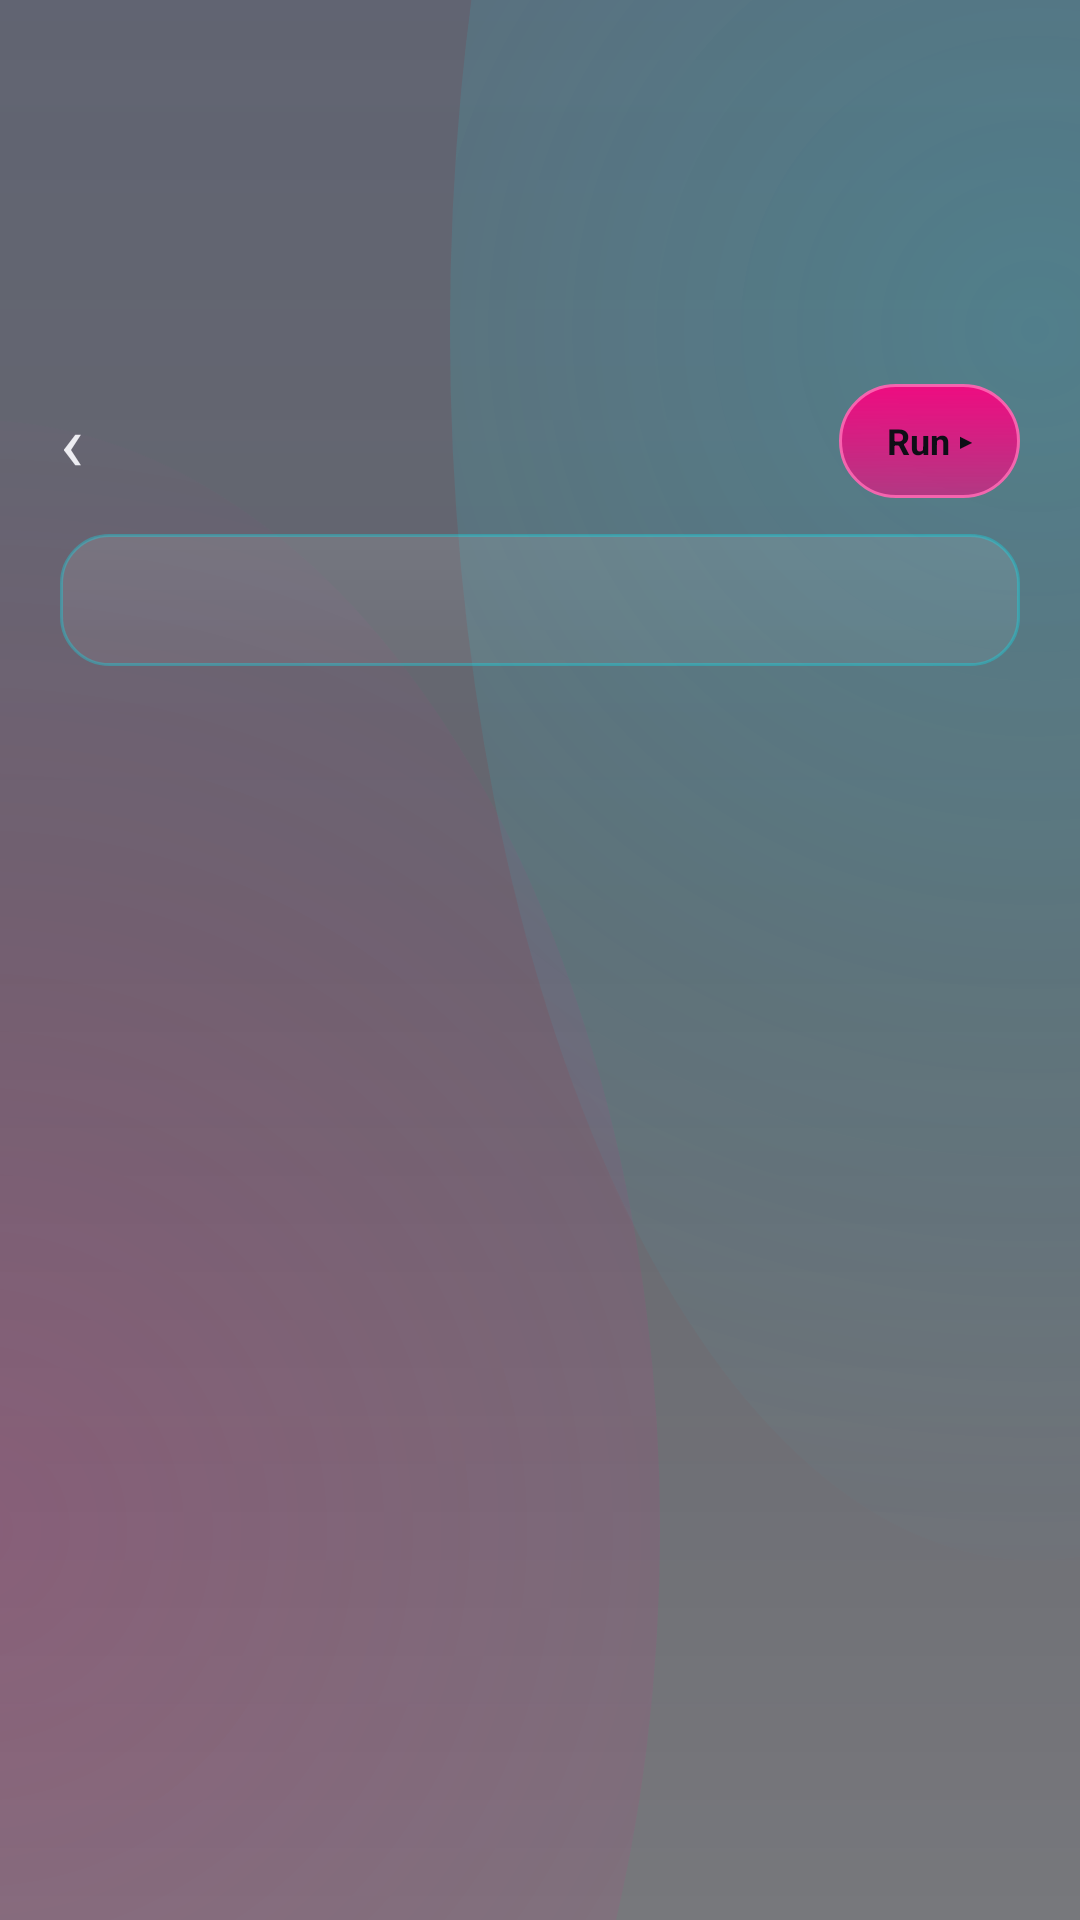

Reconstruct the res/layout file that produces this screen, plus the resources it refers to.
<!-- AndroidManifest.xml: application theme AppTheme -->
<!-- res/layout/activity_tool_runner.xml -->
<?xml version="1.0" encoding="utf-8"?>
<LinearLayout xmlns:android="http://schemas.android.com/apk/res/android"
    android:layout_width="match_parent"
    android:layout_height="match_parent"
    android:orientation="vertical"
    android:background="@android:color/transparent">

    <LinearLayout
        android:layout_marginTop="80dp"
        android:layout_width="match_parent"
        android:layout_height="wrap_content"
        android:orientation="horizontal"
        android:gravity="center_vertical"
        android:paddingHorizontal="20dp"
        android:paddingTop="48dp"
        android:paddingBottom="12dp">

        <TextView
            android:id="@+id/btn_back"
            android:layout_width="wrap_content"
            android:layout_height="wrap_content"
            android:text="‹"
            android:textSize="26sp"
            android:textColor="#EDEDF2"
            android:paddingEnd="16dp"
            android:clickable="true"
            android:focusable="true" />

        <TextView
            android:id="@+id/tv_title"
            android:layout_width="0dp"
            android:layout_weight="1"
            android:layout_height="wrap_content"
            android:textSize="19sp"
            android:textColor="#EDEDF2"
            android:textStyle="bold" />

        <TextView
            android:id="@+id/btn_run"
            android:layout_width="wrap_content"
            android:layout_height="38dp"
            android:gravity="center"
            android:text="Run ▸"
            android:textSize="12sp"
            android:textColor="#0E0E16"
            android:textStyle="bold"
            android:background="@drawable/btn_primary"
            android:paddingHorizontal="16dp"
            android:clickable="true"
            android:focusable="true" />
    </LinearLayout>

    <EditText
        android:id="@+id/et_input"
        android:layout_width="match_parent"
        android:layout_height="44dp"
        android:layout_marginHorizontal="20dp"
        android:textSize="13sp"
        android:textColor="#EDEDF2"
        android:textColorHint="#5E5E70"
        android:inputType="text"
        android:maxLines="1"
        android:background="@drawable/input_bg"
        android:paddingHorizontal="12dp" />

    <ScrollView
        android:layout_width="match_parent"
        android:layout_height="match_parent"
        android:layout_marginTop="10dp">

        <TextView
            android:id="@+id/tv_output"
            android:layout_width="match_parent"
            android:layout_height="wrap_content"
            android:paddingHorizontal="20dp"
            android:paddingBottom="20dp"
            android:textSize="12sp"
            android:textColor="#EDEDF2"
            android:fontFamily="monospace" />
    </ScrollView>
</LinearLayout>
<!-- resources referenced by this layout -->
<resources>
  <!-- drawable btn_primary (drawable) -->
  <?xml version="1.0" encoding="utf-8"?>
  <ripple xmlns:android="http://schemas.android.com/apk/res/android"
      android:color="#40FFFFFF">
      <item>
          <shape>
              <gradient android:angle="270"
                  android:startColor="#E6FF0080"
                  android:centerColor="#BAFF0080"
                  android:endColor="#8AFF0080" />
              <stroke android:width="1dp" android:color="#E6FF66B3" />
              <corners android:radius="20dp" />
          </shape>
      </item>
  </ripple>
  <!-- drawable input_bg (drawable) -->
  <?xml version="1.0" encoding="utf-8"?>
  <shape xmlns:android="http://schemas.android.com/apk/res/android">
      <gradient android:angle="270"
          android:startColor="#1AFFFFFF"
          android:endColor="#0DFFFFFF" />
      <stroke android:width="1dp" android:color="#4D00F0FF" />
      <corners android:radius="16dp" />
  </shape>
  <style name="AppTheme" parent="Theme.AppCompat.NoActionBar">
          <item name="android:windowBackground">@drawable/bg_root</item>
          <item name="android:statusBarColor">@android:color/transparent</item>
          <item name="android:navigationBarColor">#FF060910</item>
          <item name="android:windowLightStatusBar">false</item>
          <item name="colorAccent">#FF0080</item>
          <item name="colorPrimary">#0C1220</item>
          <item name="colorPrimaryDark">#060910</item>
          <item name="android:windowDrawsSystemBarBackgrounds">true</item>
          <item name="android:windowActivityTransitions">true</item>
          <item name="android:windowContentTransitions">true</item>
          <item name="android:windowAllowEnterTransitionOverlap">true</item>
          <item name="android:windowAllowReturnTransitionOverlap">true</item>
          <item name="android:alertDialogTheme">@style/GlassDialogTheme</item>
      </style>
  <style name="GlassDialogTheme" parent="Theme.AppCompat.Dialog.Alert">
          <item name="android:windowBackground">@drawable/glass_dialog</item>
          <item name="android:windowIsFloating">true</item>
          <item name="colorAccent">#FF0080</item>
      </style>
  <!-- drawable glass_dialog (drawable) -->
  <?xml version="1.0" encoding="utf-8"?>
  <layer-list xmlns:android="http://schemas.android.com/apk/res/android">
      
      <item android:top="5dp" android:left="3dp" android:right="3dp" android:bottom="-2dp">
          <shape>
              <corners android:radius="24dp" />
              <solid android:color="#33000000" />
          </shape>
      </item>
      
      <item>
          <shape>
              <corners android:radius="24dp" />
              <solid android:color="#B90E0E1E" />
              <stroke android:width="1dp" android:color="#5E00F0FF" />
          </shape>
      </item>
      
      <item android:top="3dp" android:left="3dp" android:right="3dp" android:bottom="3dp">
          <shape>
              <corners android:radius="21dp" />
              <solid android:color="#12FFFFFF" />
          </shape>
      </item>
      
      <item android:top="1dp" android:left="1dp" android:right="1dp" android:bottom="36dp">
          <shape>
              <gradient android:angle="270"
                  android:startColor="#2AFFFFFF"
                  android:endColor="#00FFFFFF" />
              <corners android:radius="23dp" />
          </shape>
      </item>
  </layer-list>
</resources>
